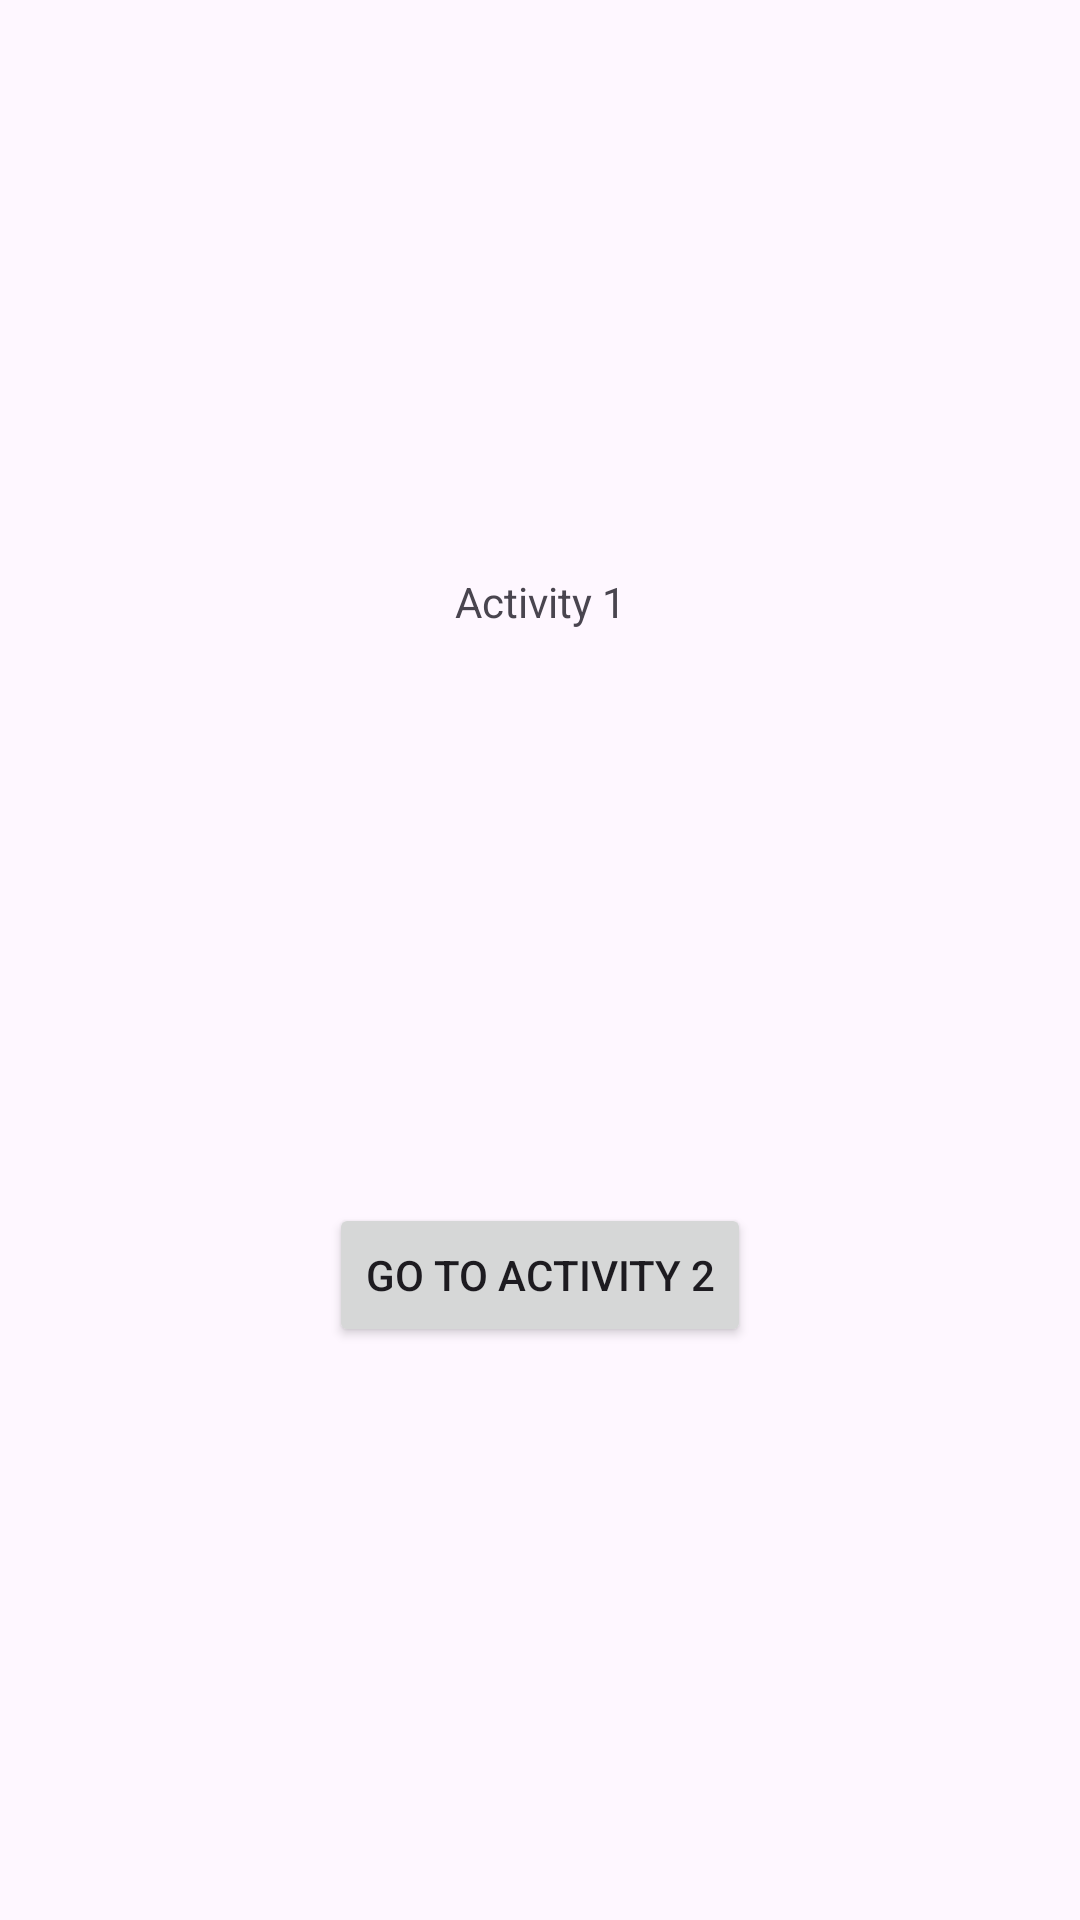

Produce the Android XML layout that renders to this screen, including the resource entries it uses.
<!-- AndroidManifest.xml: application theme Theme.ActivityTesting -->
<!-- res/layout/activity_main.xml -->
<?xml version="1.0" encoding="utf-8"?>
<androidx.constraintlayout.widget.ConstraintLayout xmlns:android="http://schemas.android.com/apk/res/android"
    xmlns:app="http://schemas.android.com/apk/res-auto"
    xmlns:tools="http://schemas.android.com/tools"
    android:layout_width="match_parent"
    android:layout_height="match_parent"
    tools:context=".MainActivity">

    <TextView
        android:id="@+id/textView"
        android:layout_width="wrap_content"
        android:layout_height="wrap_content"
        android:text="@string/firstActivity"
        app:layout_constraintBottom_toTopOf="@id/GoToBtn2"
        app:layout_constraintEnd_toEndOf="parent"
        app:layout_constraintStart_toStartOf="parent"
        app:layout_constraintTop_toTopOf="parent" />


    <Button
        android:id="@+id/GoToBtn2"
        android:layout_width="wrap_content"
        android:layout_height="wrap_content"
        android:text="@string/GoTosecondActivity"
        app:layout_constraintBottom_toBottomOf="parent"
        app:layout_constraintEnd_toEndOf="parent"
        app:layout_constraintStart_toStartOf="parent"
        app:layout_constraintTop_toBottomOf="@+id/textView">

    </Button>

</androidx.constraintlayout.widget.ConstraintLayout>
<!-- resources referenced by this layout -->
<resources>
  <string name="GoTosecondActivity">Go to Activity 2</string>
  <string name="firstActivity">Activity 1</string>
  <style name="Theme.ActivityTesting" parent="Base.Theme.ActivityTesting" />
  <style name="Base.Theme.ActivityTesting" parent="Theme.Material3.DayNight.NoActionBar">
          
          
      </style>
</resources>
